Labelled photos from "data", an image-classification folder in uwenayoallain/alu-mlp-summative. The possible labels are: cercospora leaf spot, healthy, leaf miner, phoma leaf disease, coffee leaf rust.

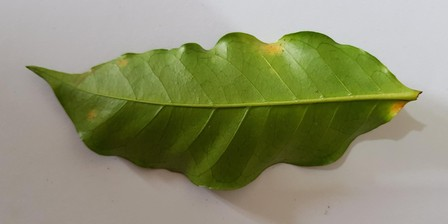
Label: coffee leaf rust

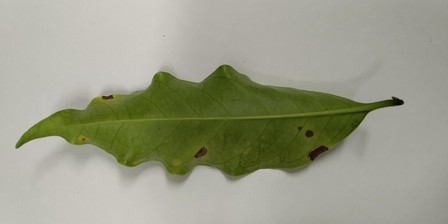
Label: cercospora leaf spot

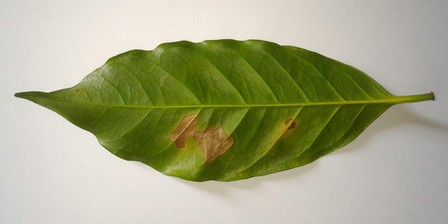
Label: leaf miner

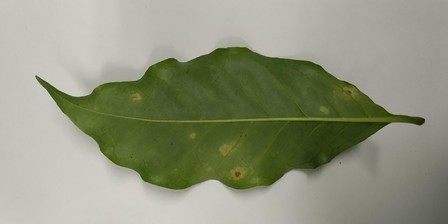
Label: coffee leaf rust

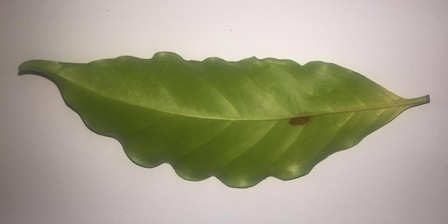
Label: leaf miner

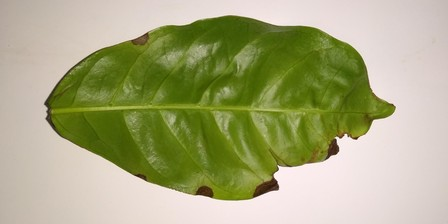
Label: phoma leaf disease
